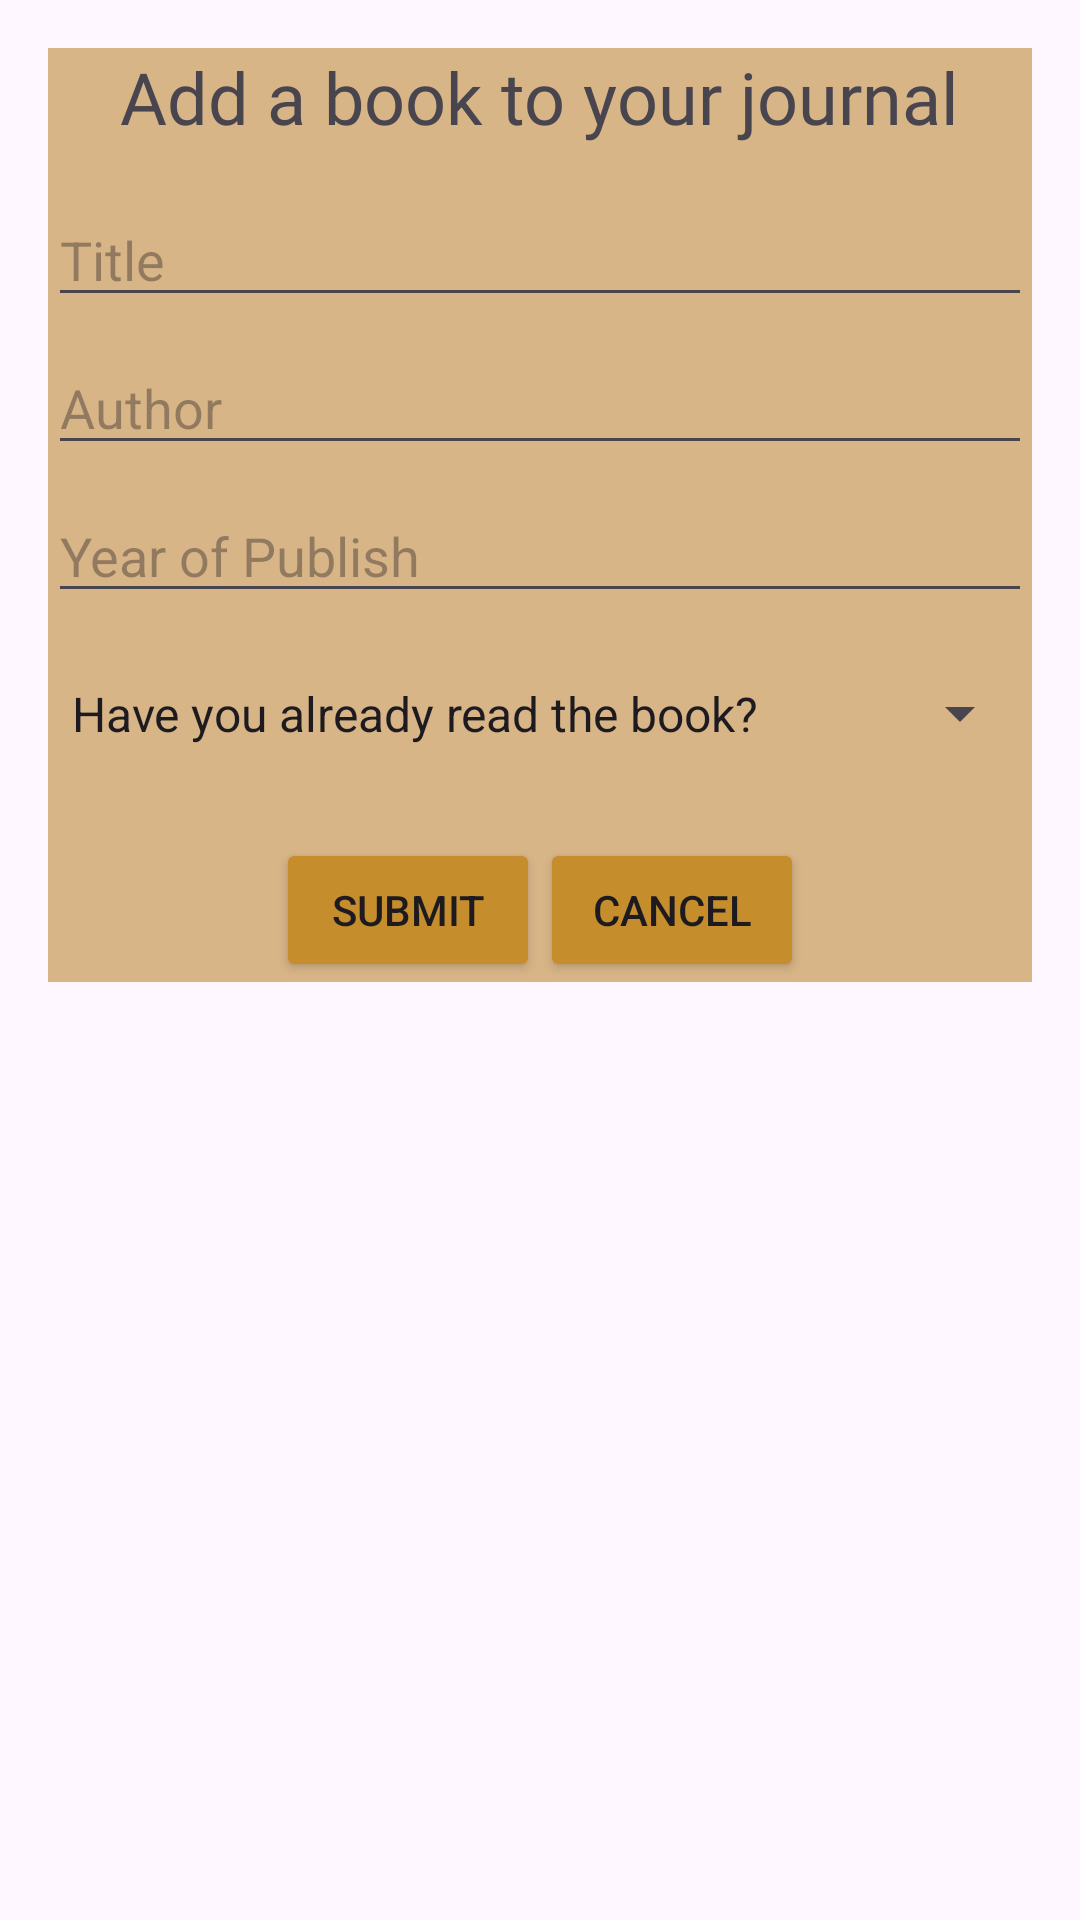

Layout XML and referenced resources for this Android screen:
<!-- AndroidManifest.xml: application theme Theme.BookReviewsApp -->
<!-- res/layout/add_books_activity.xml -->
<?xml version="1.0" encoding="utf-8"?>
<ScrollView
    xmlns:android="http://schemas.android.com/apk/res/android"
    android:layout_width="match_parent"
    android:layout_height="match_parent"
    android:padding="16dp">

    <LinearLayout
        android:layout_width="match_parent"
        android:layout_height="wrap_content"
        android:orientation="vertical"
        android:gravity="center_horizontal"
        android:backgroundTint="@color/form"
        android:background="@color/form">
        <TextView
            android:id="@+id/addBookText"
            android:layout_width="wrap_content"
            android:layout_height="wrap_content"
            android:text="Add a book to your journal"
            android:layout_gravity="center_horizontal"
            android:fontFamily="@font/playpen_sans_semi_bold"
            android:textSize="24sp"
            android:layout_marginBottom="16dp"/>

        <EditText
            android:id="@+id/titleText"
            android:layout_width="match_parent"
            android:layout_height="wrap_content"
            android:inputType="text"
            android:hint="Title"/>

        <EditText
            android:id="@+id/authorText"
            android:layout_width="match_parent"
            android:layout_height="wrap_content"
            android:layout_marginTop="8dp"
            android:inputType="text"
            android:hint="Author"
            />

        <EditText
            android:id="@+id/yearOfPublishText"
            android:layout_width="match_parent"
            android:layout_height="wrap_content"
            android:hint="Year of Publish"
            android:inputType="number"
            android:layout_marginTop="8dp"/>

        <Spinner
            android:id="@+id/isReadSpinner"
            android:layout_width="match_parent"
            android:layout_height="51dp"
            android:layout_marginTop="8dp"
            android:entries="@array/isReadOptions" />

        <LinearLayout
            android:layout_width="match_parent"
            android:layout_height="wrap_content"
            android:orientation="horizontal"
            android:layout_marginTop="16dp"
            android:gravity="center">
            <Button
                android:id="@+id/submitButton"
                android:layout_width="wrap_content"
                android:layout_height="wrap_content"
                android:backgroundTint="@color/buttons"
                android:text="Submit"
                android:layout_marginStart="8dp"/>

            <Button
                android:id="@+id/cancelButton"
                android:layout_width="wrap_content"
                android:layout_height="wrap_content"
                android:backgroundTint="@color/buttons"
                android:text="Cancel"
                android:layout_marginEnd="8dp"/>
        </LinearLayout>

    </LinearLayout>
</ScrollView>
<!-- resources referenced by this layout -->
<resources>
  <string-array name="isReadOptions">
          <item>Have you already read the book?</item>
          <item>Yes</item>
          <item>No</item>
      </string-array>
  <color name="buttons">#C58D2C</color>
  <color name="form">#D8B587</color>
  <style name="Theme.BookReviewsApp" parent="Base.Theme.BookReviewsApp" />
  <style name="Base.Theme.BookReviewsApp" parent="Theme.Material3.DayNight.NoActionBar">
          
          
      </style>
</resources>
